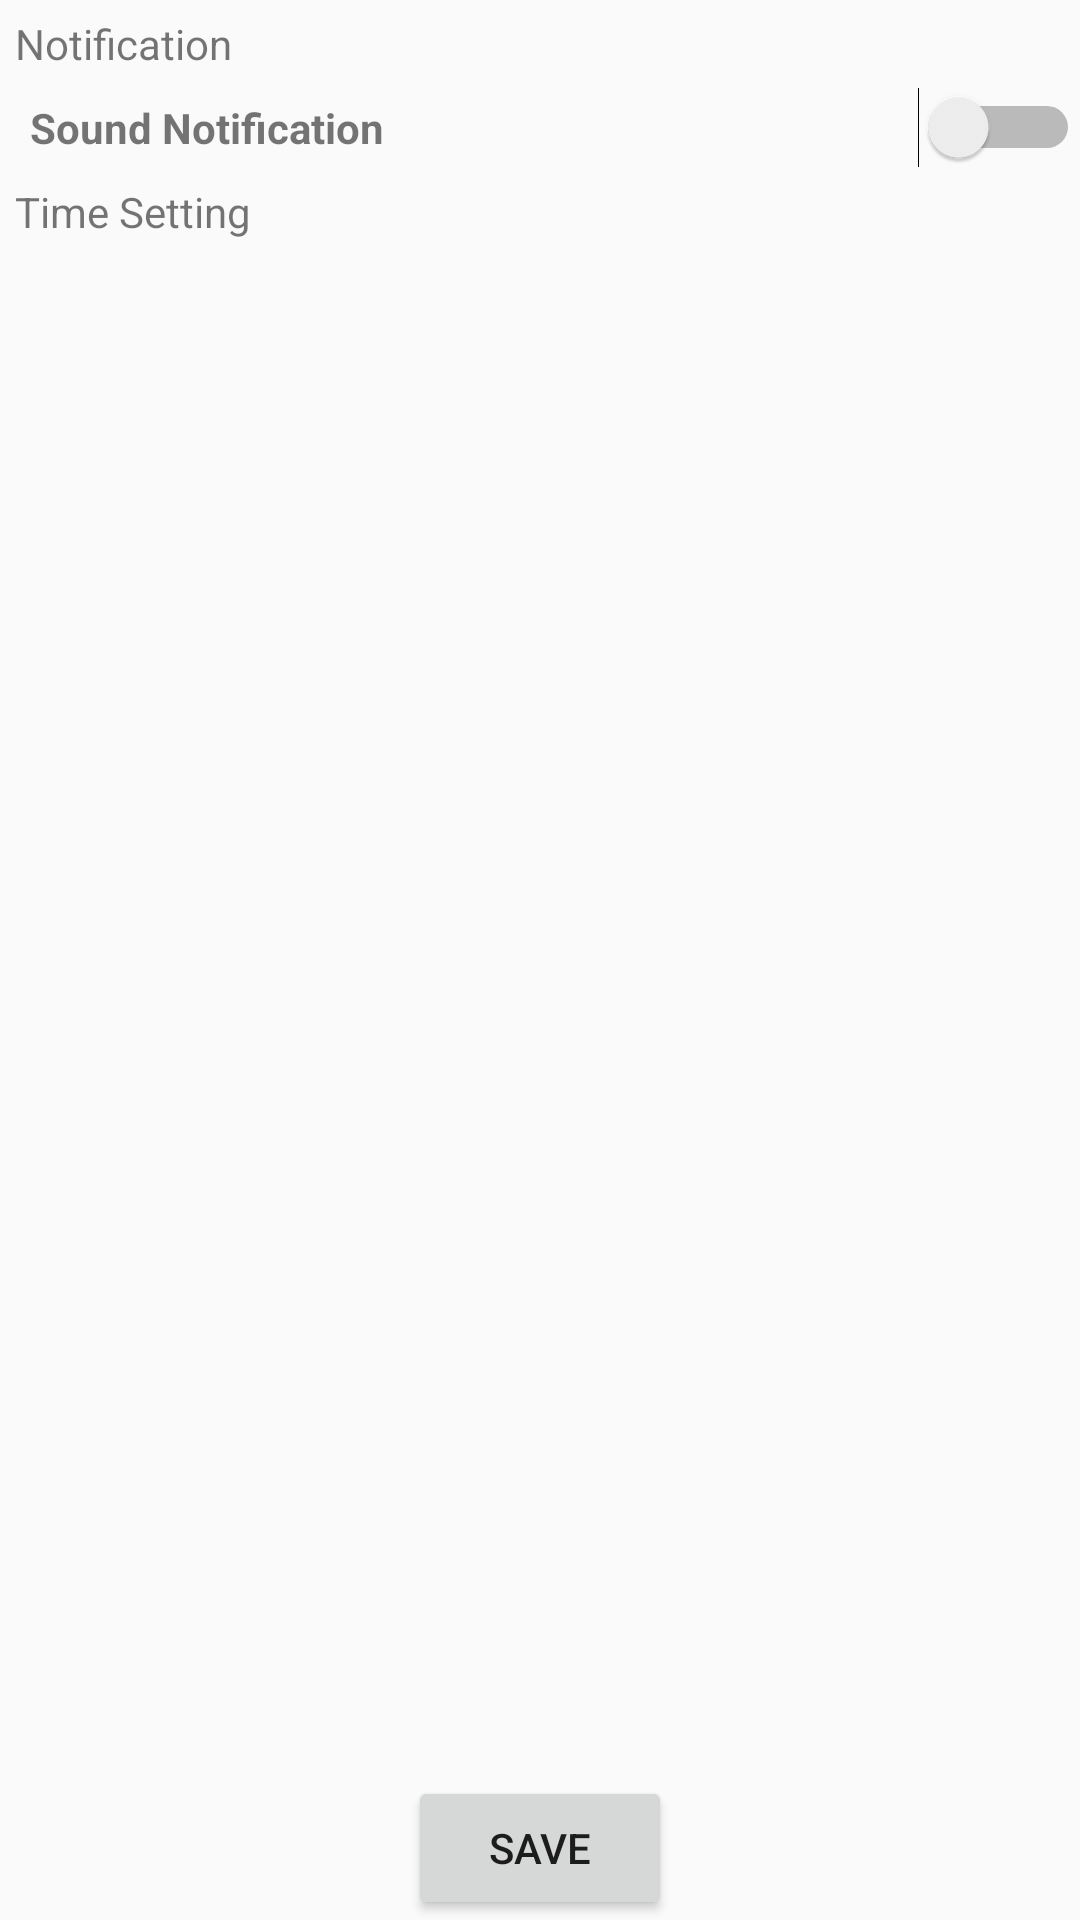

Write the Android layout XML for this screen, with the resource values it uses.
<!-- AndroidManifest.xml: application theme AppTheme.NoActionbar -->
<!-- res/layout/sound_setting_layout.xml -->
<?xml version="1.0" encoding="utf-8"?>
<FrameLayout xmlns:android="http://schemas.android.com/apk/res/android"
    xmlns:app="http://schemas.android.com/apk/res-auto"
    xmlns:tools="http://schemas.android.com/tools"
    android:layout_width="match_parent"
    android:layout_height="match_parent"
    tools:context=".activity.AlarmSetting"
    android:orientation="horizontal">

    <LinearLayout
        android:layout_width="match_parent"
        android:layout_height="wrap_content"
        android:orientation="vertical">

        <TextView
            android:layout_margin="5dp"
            android:layout_width="match_parent"
            android:layout_height="match_parent"
            android:text="@string/notification" />

        <FrameLayout

            android:layout_width="match_parent"
            android:layout_height="match_parent">

            <Switch

                android:id="@+id/switch_sound"
                android:layout_width="wrap_content"
                android:layout_height="wrap_content"
                android:layout_gravity="end" />

            <TextView
                android:layout_gravity="center_vertical"
                android:layout_width="wrap_content"
                android:layout_height="wrap_content"
                android:layout_marginLeft="10dp"
                android:text="@string/sound_notification"
                android:textStyle="bold" />
        </FrameLayout>

        <TextView
            android:layout_margin="5dp"
            android:layout_width="match_parent"
            android:layout_height="match_parent"
            android:text="@string/time_setting" />
        <ListView
            android:id="@+id/list_SoundSetting"
            android:layout_width="match_parent"
            android:layout_height="match_parent"
            tools:ignore="NestedScrolling">
        </ListView>
    </LinearLayout>
    <Button
        android:id="@+id/btn_save_sound"
        android:layout_width="wrap_content"
        android:layout_height="wrap_content"
        android:layout_gravity="bottom|center_horizontal"
        android:text="@string/save" />

</FrameLayout>
<!-- resources referenced by this layout -->
<resources>
  <string name="notification">Notification</string>
  <string name="save">SAVE</string>
  <string name="sound_notification">Sound Notification</string>
  <string name="time_setting">Time Setting</string>
  <style name="AppTheme.NoActionbar" parent="Theme.AppCompat.DayNight.NoActionBar">
          <item name="colorPrimary">@color/colorPrimary</item>
          <item name="colorPrimaryDark">@color/colorPrimaryDark</item>
          <item name="colorAccent">@color/colorAccent</item>
      </style>
  <color name="colorPrimary">#ffa000</color>
  <color name="colorPrimaryDark">#9c9c9c</color>
  <color name="colorAccent">#ff4081</color>
</resources>
